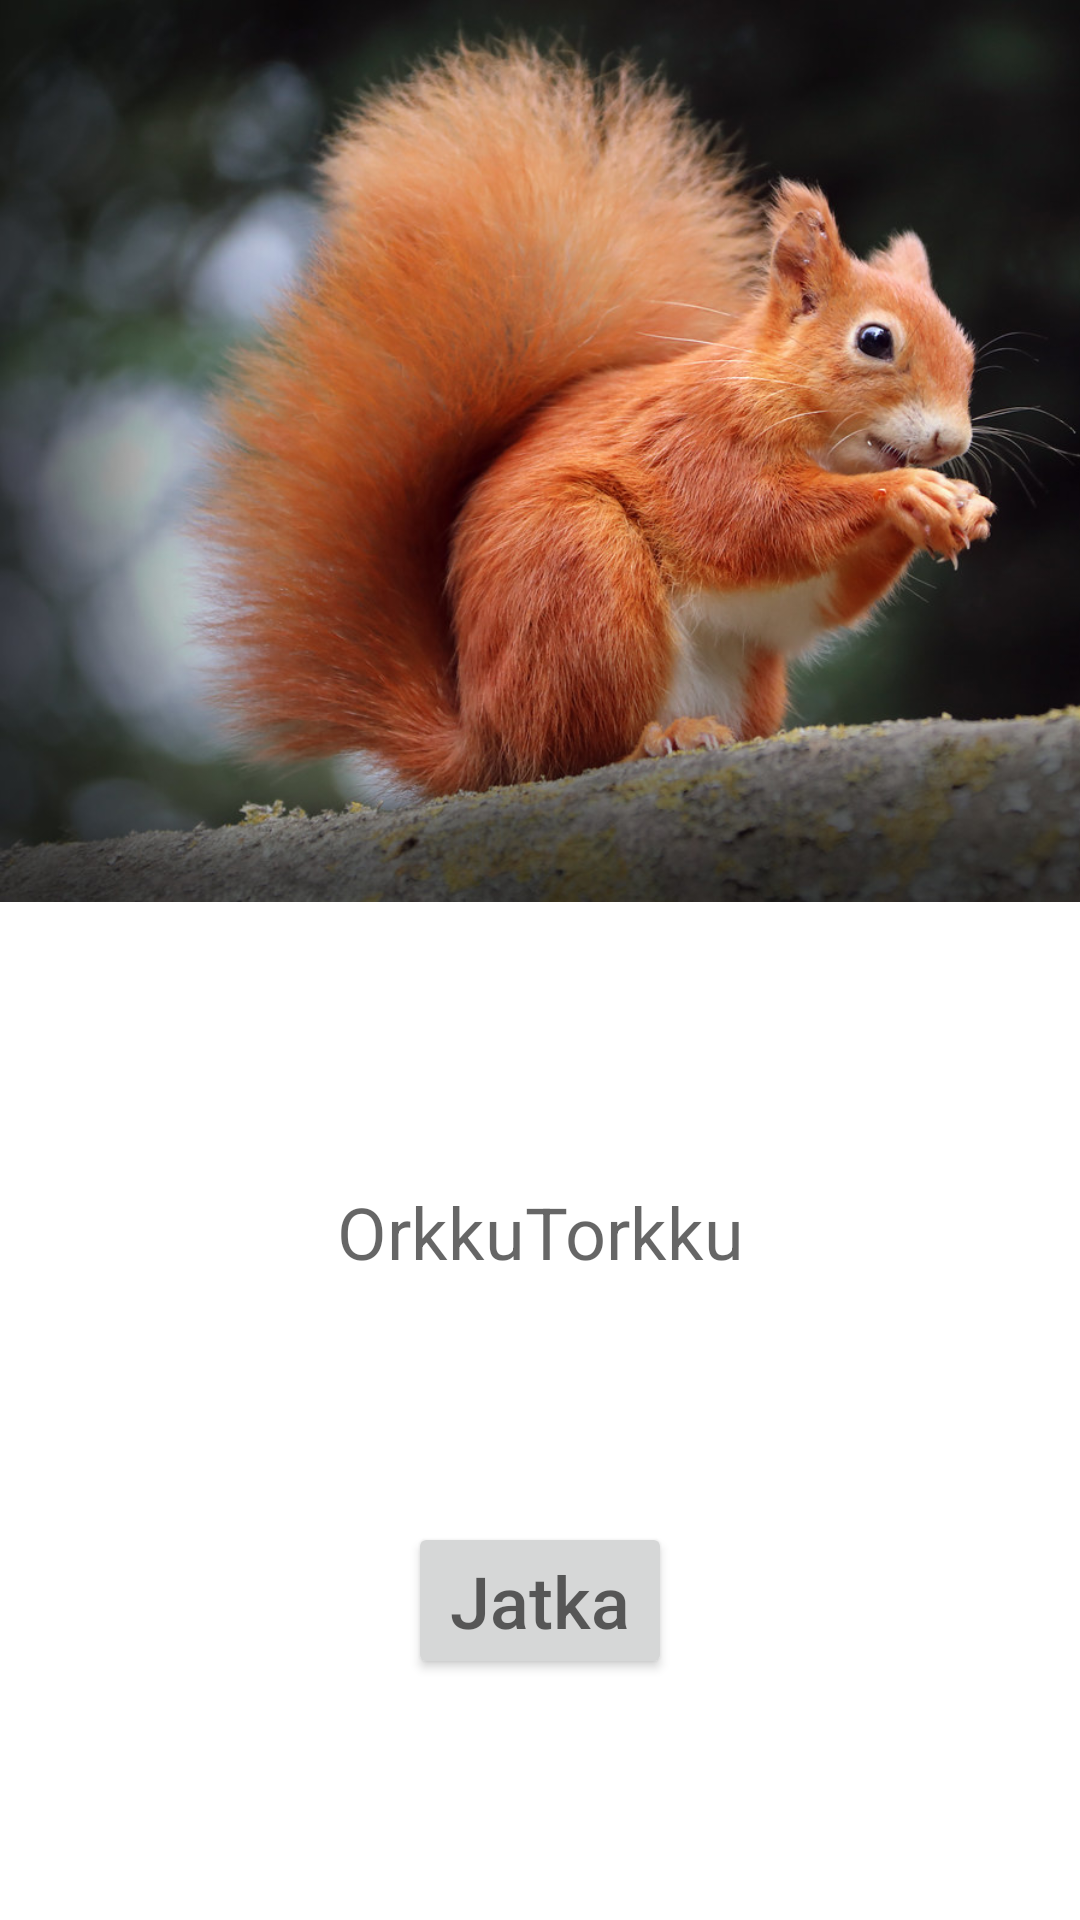

Android layout source for this screen:
<!-- AndroidManifest.xml: application theme Theme.Unipaivakirja_Haltimo_Backman_Perala -->
<!-- res/layout/activity_main.xml -->
<?xml version="1.0" encoding="utf-8"?>
<androidx.constraintlayout.widget.ConstraintLayout xmlns:android="http://schemas.android.com/apk/res/android"
    xmlns:app="http://schemas.android.com/apk/res-auto"
    xmlns:tools="http://schemas.android.com/tools"
    android:layout_width="match_parent"
    android:layout_height="match_parent"
    tools:context=".activities.MainActivity">

    <TextView
        android:id="@+id/textView_unipaivakirja"
        android:layout_width="wrap_content"
        android:layout_height="wrap_content"
        android:layout_marginBottom="120dp"
        android:hint="@string/textView_aloitus2"
        android:textSize="24sp"
        app:layout_constraintBottom_toBottomOf="parent"
        app:layout_constraintEnd_toEndOf="parent"
        app:layout_constraintLeft_toLeftOf="parent"
        app:layout_constraintStart_toStartOf="parent"
        app:layout_constraintTop_toBottomOf="@+id/imageView2" />

    <Button
        android:id="@+id/button_aloitus"
        android:layout_width="wrap_content"
        android:layout_height="wrap_content"
        android:hint="@string/button_aloitus"
        android:textSize="24sp"
        app:layout_constraintBottom_toBottomOf="parent"
        app:layout_constraintEnd_toEndOf="parent"
        app:layout_constraintStart_toStartOf="parent"
        app:layout_constraintTop_toBottomOf="@+id/textView_unipaivakirja" />

    <ImageView
        android:id="@+id/imageView2"
        android:layout_width="411dp"
        android:layout_height="301dp"
        android:scaleType="fitStart"
        app:layout_constraintEnd_toEndOf="parent"
        app:layout_constraintHorizontal_bias="0.0"
        app:layout_constraintStart_toStartOf="parent"
        app:layout_constraintTop_toTopOf="parent"
        app:srcCompat="@drawable/unipaivaorava" />

</androidx.constraintlayout.widget.ConstraintLayout>
<!-- resources referenced by this layout -->
<resources>
  <!-- drawable unipaivaorava: jpg bitmap (drawable-v24, 152768 bytes) -->
  <string name="button_aloitus">Jatka</string>
  <string name="textView_aloitus2">OrkkuTorkku</string>
  <style name="Theme.Unipaivakirja_Haltimo_Backman_Perala" parent="Theme.MaterialComponents.DayNight.DarkActionBar">
          
          <item name="colorPrimary">@color/purple_500</item>
          <item name="colorPrimaryVariant">@color/purple_700</item>
          <item name="colorOnPrimary">@color/white</item>
          
          <item name="colorSecondary">@color/teal_200</item>
          <item name="colorSecondaryVariant">@color/teal_700</item>
          <item name="colorOnSecondary">@color/black</item>
          
          <item name="android:statusBarColor" tools:targetApi="l">?attr/colorPrimaryVariant</item>
          
      </style>
  <!-- not gathered from this repository: default colours our renderer supplied (Android Studio template values) -->
  <color name="purple_500">#FF6200EE</color>
  <color name="purple_700">#FF3700B3</color>
  <color name="teal_200">#FF03DAC5</color>
  <color name="teal_700">#FF018786</color>
  <color name="black">#FF000000</color>
  <color name="white">#FFFFFFFF</color>
</resources>
